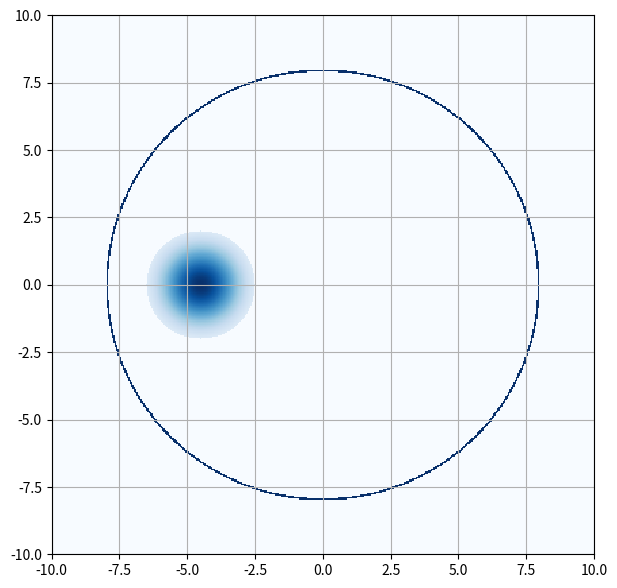

Here is the Python script that generated this plot:
import matplotlib.image as im
import numpy as np
import matplotlib.pyplot as plt
from scipy import special as sp

class BeamGen:
    
    def __init__(self, mode, ell, p, w0, r, phi, z, k, E0 = 1, pixel_spacing = 0, R=-1, s=-1):
        """
        Initialization Method:: Initializes both defined and callable attributes. Sets self.beam attribute uesd by intensity() and phase(). 
        Uses::      __create_lg_mode()
                    __create_pixel_mode()
        Used By::   None
        """
        self.error_marg = 1 / 100 #Units percent beam waist - Percentage error margin for each pixel to be within the apperature radius. 
        self.s = s
        self.mode = mode
        self.ell = ell
        self.p = p
        self.w0 = w0
        self.r = r
        self.phi = phi
        self.z = z
        self.k = k
        self.E0 = E0
        self.beam = None
        self.pixel_spacing = pixel_spacing
        [self.x, self.y] = self.__polar_2_cart([self.r, self.phi])
        if R: 
            self.R = R
        else:    
            self.R = np.amax(self.r)/np.sqrt(2)

        if self.mode == "LG" or self.mode == "lg" : #Mode is chosen as LG 
            self.beam = self.__create_lg_mode()
        
        if self.mode == "pixel" :
            self.beam = self.__create_pixel_mode()


    def intensity(self):
        """
        Public Method:: Returns the  intensity of the generated beam
        Uses::               
        Used By::        
        Ret Val::       Intensity of self.beam as an numpy array of dytype float64
        """
        return (np.abs(self.beam))**2

    def phase(self):
        """
        Public Method:: Returns the phase of the generated beam 
        Uses::               
        Used By::       
        Ret Val::       phase of self.beam as an numpy array of dytype float64
        """
        return (np.mod(np.angle(self.beam),2*np.pi))
    
    def __create_lg_mode(self):
        """
        Private Method:: Returns a complex array of an lg beam, sized according to self.r and self.phi sizes. See https://en.wikipedia.org/wiki/Gaussian_beam for the equation, under the section 'Laguerre-Gaussian modes'.
        Uses:: 
        Used By::   __init__()
        """
        PI = np.pi
        wavelength = (2*PI)/self.k
        zR = (PI*(self.w0**2))/(wavelength)
        
        Rc = self.z*(1.0+((zR/self.z)**2))
        wZ = self.w0*np.sqrt(1.0+((self.z/zR)**2))

        norm = np.sqrt((2.0*sp.gamma(1.0+self.p))/(PI*(sp.gamma(1.0+self.p+np.absolute(self.ell)))))
        term1 = 1.0/wZ
        term2 = ((self.r*(np.sqrt(2.0)))/(wZ))**(np.absolute(self.ell))
        term3 = np.exp((-1.0*(self.r**2))/(wZ**2))
        term4 = (sp.genlaguerre(self.p,np.absolute(self.ell)))((2.0*(self.r**2))/(wZ**2))
        term5 = np.exp((-1.0j*self.k*(self.r**2))/(2*Rc))
        term6 = np.exp(1.0j*self.ell*self.phi)
        term7 = np.exp(-1.0j*self.k*self.z)
        term8 = np.exp(1.0j*(np.absolute(self.ell)+(2*self.p)+1)*np.arctan2(self.z,zR))

        return norm*term1*term2*term3*term4*term5*term6*term7*term8

    def __create_pixel_mode(self):
        """
        Private Method:: Returns a complex array of a Gaussian beam, sized according to self.r and self.phi sizes. See https://en.wikipedia.org/wiki/Gaussian_beam for the equation, under the section 'Mathematical form' 
        Uses::          __cart_2_polar_arr(), 
                        __draw_apperature_radius(), 
        Used By::       __init__
        """
        u1 = np.array(self.__polar_2_cart([2*self.w0+self.pixel_spacing, 0]))
        u2 = np.array(self.__polar_2_cart([2*self.w0+self.pixel_spacing, np.pi/3]))
        i = 100 #define the absolute limit of linear parameters to run through each circle
        ui = np.empty([(2*i+1)**2, 2]) #defines an empty array that will be filled with the coordinates for pixel origin points (all vectors that are a lin. comb. of basis vectors)
        
        for a in range (-i, i+1): # Iterate over both coeff. of the linear combination of basis. Covers a wide range as to calculate an uncessecarily large set of pixel centers. Will condition to be less than the app. radius later.
            for b in range (-i, i+1):
                ui[(a+i)*(2*i+1)+(b+i), :] = a*u1 + b*u2 # Note the index of ui. It maps both indexs a and b to a 1D range from 0 -> (2*i+1)^2 -1. It took me a while to figure out T_T

        ui = ui[np.sqrt(ui[:,0]**2 + ui[:,1]**2) <= (self.R-self.w0+self.w0*self.error_marg)] # Remove pixels outside of the apperature radius
        
        ui = self.__cart_2_polar_arr(ui)

        # For each row (axis 1) in the array (for each pixel center) call the private method __for_each_pixel. Pass the array ui as an argument:
        circle_i = np.apply_along_axis(self.__for_each_pixel, 1, ui) # For each pixel, call the __for_each_pixel funciton
        
        # Handle the case where s != 0. If s != 0 we instead only set pixel_img to 1 of the circles, and do not sum them.
        if self.s < 0:
            pixel_img = np.sum(circle_i, axis=0) # flatten our list of arrays into the same array (add each img on top of each other)
        elif self.s >=0:
            pixel_img = circle_i[self.s]

        max_gauss_val = np.max(pixel_img) # Obtain the max value before drawing the aperture radius. This will be used to normalize the circle later on.
        pixel_img = self.__draw_apperature_radius(pixel_img) # draw the apperature radius onto the img

        #max_gauss_val = pixel_img[(np.shape(pixel_img)[0]-1)/2, (np.shape(pixel_img)[1]-1)/2]
        pixel_img[pixel_img >= max_gauss_val] = max_gauss_val #this value is the maximum value for a single 'cone end'. Prevents overlap when summing each pixel.

        # plt.figure(figsize=(7,7))
        # plt.pcolormesh(self.x, self.y, pixel_img, cmap='Blues')
        # plt.grid()
        # plt.xlim([-self.R, self.R])
        # plt.ylim([-self.R, self.R])
        # plt.show()

        return pixel_img
   
    def __for_each_pixel(self, pixel_center): #
        """
        Private Method:: Used as a callback function :: Computes all operations done on each pixel. This includes: handeling the difference b/w analytic and actual points in the meshgrid, creating a gaussian beam at each pixel center, 
        Parameters::    pixel_center::Nx2 numpy array of dytpe float64 containing the (x, y) coordinate of each pixel center
        Uses::          __find_nearest(), 
                        __polar_2_cart(), 
                        __gaussian()
        Used By::       __create_pixel_mode()
        Ret Val::       An LxL gaussian beam centered at the given coordinate in a numpy array of dtype complex128
        """
        nearest_idx = self.__find_nearest(pixel_center) # Find the nearest grid point to the analytically determined pixel-center coordinate
        nearest_r = self.r[nearest_idx[0], nearest_idx[1]] # Find the r and phi values corresponding to the nearest index found above
        nearest_phi = self.phi[nearest_idx[0], nearest_idx[1]]
        [nearest_x, nearest_y] = self.__polar_2_cart([nearest_r, nearest_phi]) # convert polar to cartesian coordinates. These coordinates now have a 1:1 with the meshgrid.
        
        # Apply a circular function to the meshgrid, centered via the cartesian coordinates found dircetly above. The result is an upside down cone centered at the pixel center
        shifted_cone = np.sqrt((self.x-nearest_x)**2 + (self.y-nearest_y)**2) 
        shifted_cone[shifted_cone <= self.w0] = self.w0 # set bottom section of cone to the value of the radius 
        shifted_cone[shifted_cone > self.w0] = 0 # cut off upper section of cone
        shifted_cone = shifted_cone/self.w0 # normalize

        # Apply Gaussian function to each pixel:: 
        # To apply a shifted polar function here, I shift the meshgrid itself by subtracting the pixel coordinates, and apply the function. No 'un-shifting' is required as the original X and Y meshgrids will be used to plot our 3rd dimension regardless.
        shifted_x = self.x - nearest_x
        shifted_y = self.y - nearest_y
        shifted_r = np.sqrt(shifted_x**2+shifted_y**2)
        gaussian_pixel = self.__gaussian(shifted_r)

        gaussian_pixel = np.multiply(gaussian_pixel, shifted_cone)

        # ---------------------------------------------------------------
        # Uncomment to see the plot of each individual pixel before being summed::
        
        # plt.figure(figsize=(7,7))
        # plt.pcolormesh(self.x, self.y, shifted_cone, cmap='Blues')
        # plt.grid()
        # plt.xlim([-self.R, self.R])
        # plt.ylim([-self.R, self.R])
        # plt.show()

        return gaussian_pixel
    
    def __draw_apperature_radius(self, img):
        """
        Private Method:: Draws a circle around a given image
        Parameters::    img::An LxL numpy array containing the function of 2D LxL grid points.
        Uses::      
        Used By::       __create_pixel_mode()
        Ret Val::       An LxL numpy array of dtype complex128 containing the passed complex image with a superimposed circle of radius R.
        """
        #draw larger circle
        circle = np.sqrt((self.x)**2 + (self.y)**2) #technically an upside-down cone at this point
        circle[circle >= self.R] = 0 #slice the top off
        circle[circle <= (self.R-self.R*0.01)] = 0 #slice the bottom off, leaving a cicrle of width 1% of the radius
        circle[circle > 0] = 1 #Normalize nonzero points (the circle) to 1
        img = img + circle 
        return img

    def __gaussian(self, r):
        """
        Private Method:: Applys a Gaussian function to the passed meshgrid array, r
        Parameters::    r::LxL array containing grid points in polar coordinates, (r phi) 
        Uses::      
        Used By::       __for_each_pixel()
        Ret Val::       An LxL numpy array of dtype complex128 containing the Gaussian function.

        """
        wavelength = (2*np.pi)/self.k
        zR = (np.pi*(self.w0**2))/(wavelength)
        
        Rc = self.z*(1.0+((zR/self.z)**2))
        wZ = self.w0*np.sqrt(1.0+((self.z/zR)**2))


        term1 = self.w0/wZ
        term2 = np.exp((-r**2)/(wZ**2))
        term3 = np.exp(-1.0j*(self.k*self.z + self.k*(r**2)/(2*Rc) + np.arctan2(self.z,zR)))
        gaussian_beam = self.E0*term1*term2*term3
        return gaussian_beam
    
    def __find_nearest(self, value):
        """
        Private Method:: Used to find the index of the nearest value
        Parameters::    value:: 1x2 numpy array of dtype float64 containing the (r, phi) value.
        Uses::          __dist_in_polar()
        Used By::       __for_each_pixel()
        """
        return np.unravel_index(np.argmin(self.__dist_in_polar(self.r, value[0], self.phi, value[1])), self.phi.shape)
    
    def __dist_in_polar(self, r2, r1, phi2, phi1):
        """
        Private Method:: Used to calculate the eulidian distance between 2 points given in polar coordinates
        Parameters::    r2:: 2nd r value, dtype float64
                        r1:: 1st r value, dtype float64
                        phi2:: 2nd phi value, dtype float64
                        phi1:: 1st phi value, dtype float64
        Uses::
        Used By::       __find_nearest()
        """
        return np.sqrt(r1**2 + r2**2 - 2*r1*r2*np.cos(phi2 - phi1))

    def __polar_2_cart(self, polar_cord):
        """
        Private Method:: Used to calculate the eulidian distance between 2 points given in polar coordinates
        Parameters::    polar_cord:: 1x2 array = [r, phi]
        Uses::
        Used By::       __for_each_pixel()
        Ret Val::       2x1 array of coordinates [x, y] 
        """
        r = polar_cord[0]
        phi = polar_cord[1]
        x = r * np.cos(phi)
        y = r * np.sin(phi)
        return [x, y]

    def __cart_2_polar_arr(self, cart_cord):
        """
        Private Method:: Converts an array of cartesian coordinates to polar
        Parameters::    cart_cord:: Nx2 numpy array of (x, y) coordinates
        Uses::
        Used By::       __create_pixel_mode()
        Ret Val::       Nx2 numpy array of (r, phi) coordinates
        """
        x = cart_cord[:, 0]
        y = cart_cord[:, 1]
        r = np.sqrt((x)**2+(y)**2)
        phi = np.mod(np.arctan2(y,x),2*np.pi)
        return np.column_stack((r, phi))

###---------------------------------USE CASE EXAMPLE--------------------------------------

if __name__ == "__main__":
    PI = np.pi
    wavelength = 810E-6
    beamWaist = 2
    wavevector = (2.0*PI)/wavelength

    graph_radius = 10
    precision = 400

    x = np.linspace(-graph_radius,graph_radius,precision+1); ## Grid points along x
    y = np.linspace(-graph_radius,graph_radius,precision+1) ## Grid points along y
    X,Y = np.meshgrid(x,y)
    r = np.sqrt(X**2+Y**2)
    phi = np.mod(np.arctan2(Y,X),2*PI)
    
    # plt.plot(X, Y, marker='.', color='k', linestyle='none')
    # plt.show()

    lg_beam = BeamGen("pixel",0,0,beamWaist,r,phi,0.000001,wavevector, pixel_spacing=0.5, R=8, s=0)
    plt.figure(figsize=(7,7))
    plt.pcolormesh(X, Y, lg_beam.intensity(), cmap='Blues')
    plt.grid()
    plt.xlim([-graph_radius, graph_radius])
    plt.ylim([-graph_radius, graph_radius])
    plt.show()

    # figInit = plt.figure()
    # ax1 = figInit.add_subplot(1,1,1)
    # plot1 = ax1.pcolormesh(X,Y,lg_beam.circle_arrange_app(r, phi),cmap="inferno")
    # ax1.set_aspect('equal')
    # ax1.autoscale(tight=True)

    # figPhase = plt.figure()
    # ax2 = figPhase.add_subplot(1,1,1)
    # plot2 = ax2.pcolormesh(X,Y,lg_beam.phase(),cmap="hsv",vmin=0,vmax=2*PI)
    # ax2.set_aspect('equal')
    # ax2.autoscale(tight=True)
    # plt.show()